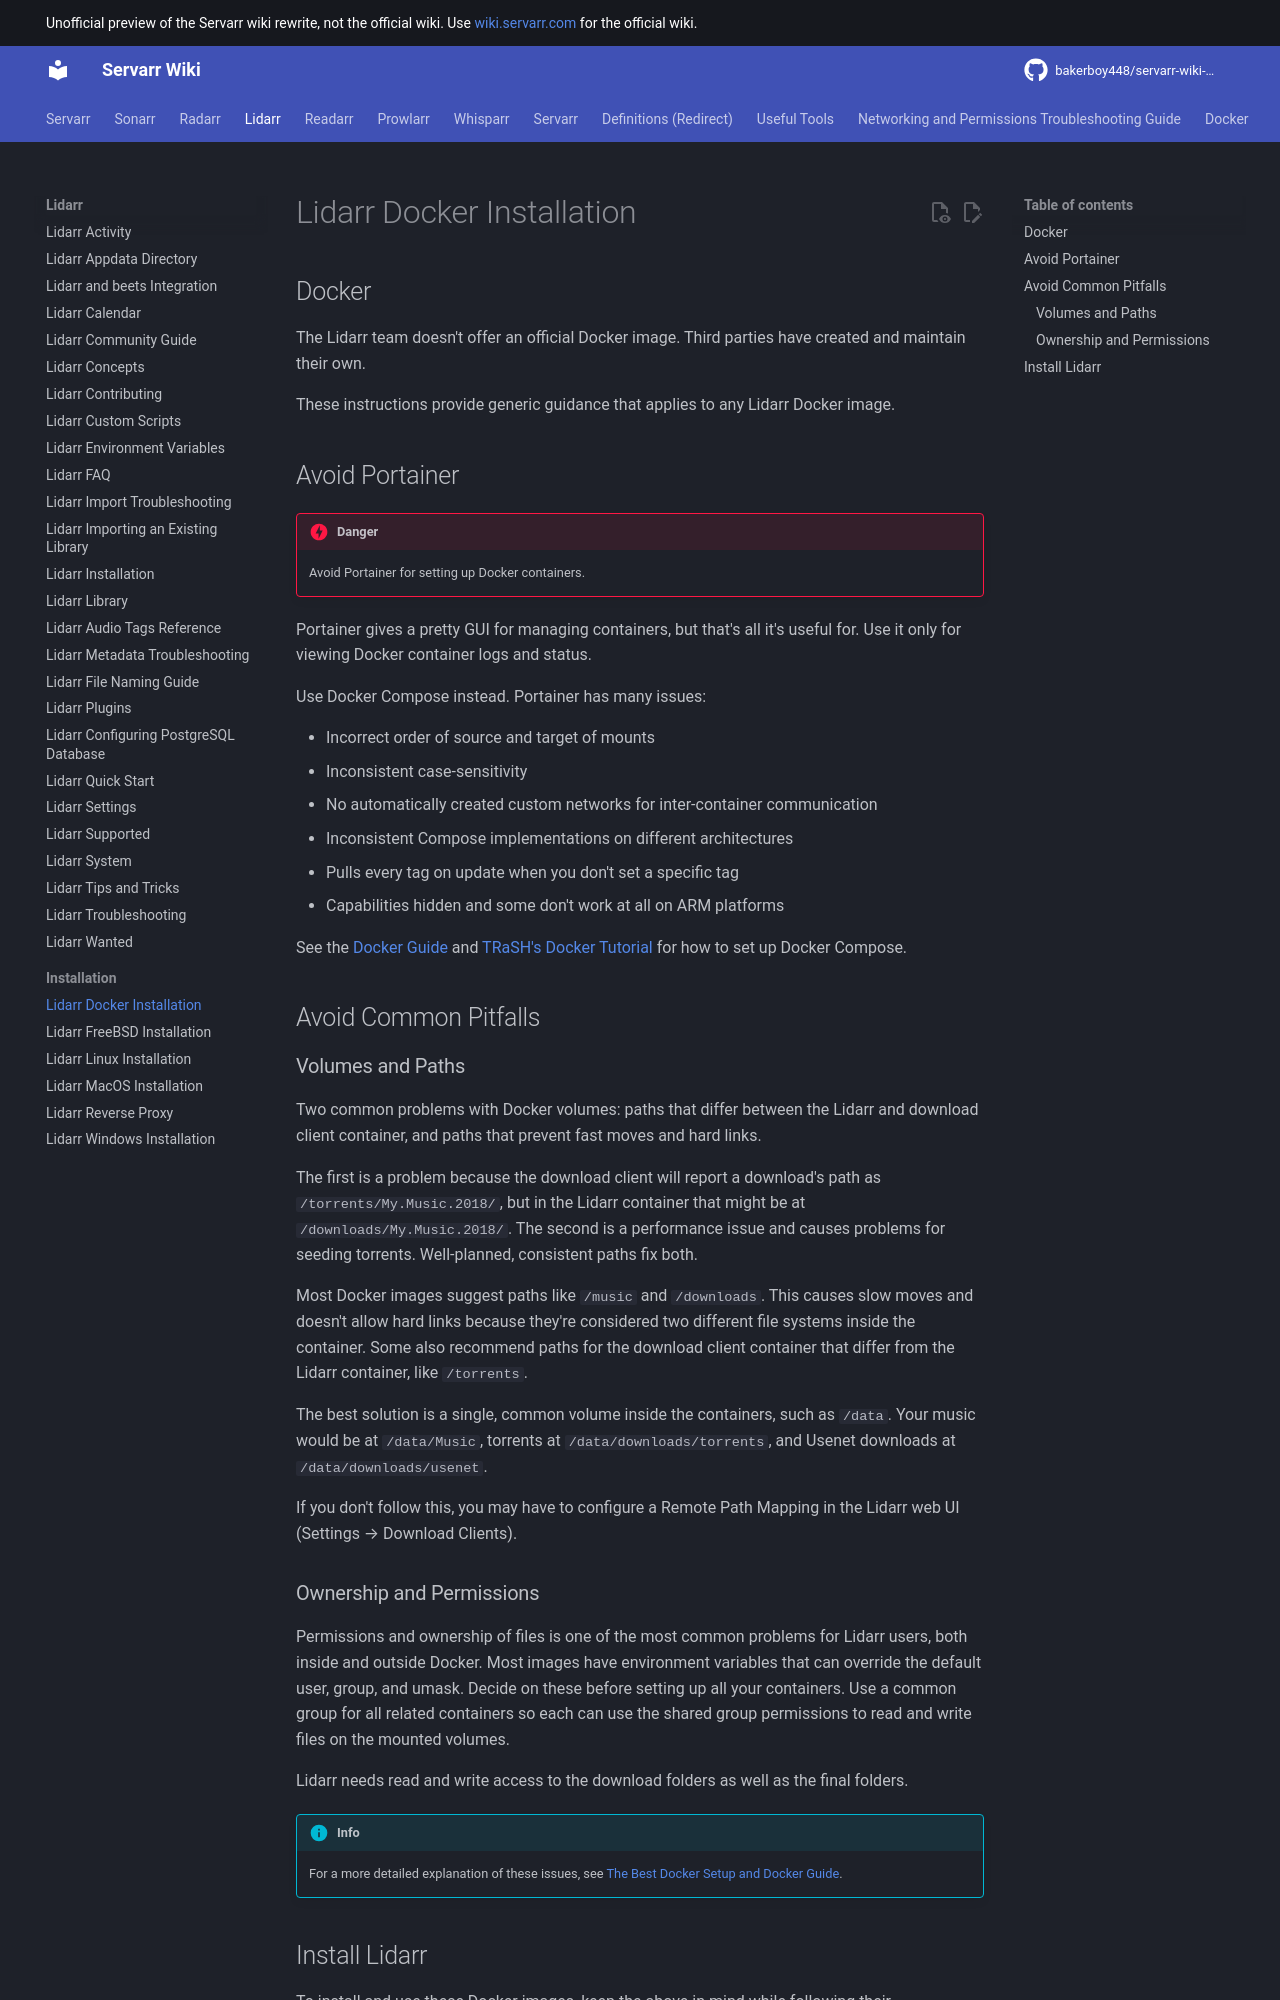

repository: bakerboy448/servarr-wiki-mkdocs · page: lidarr/installation/docker/index.html · generator: mkdocs

---
title: Lidarr Docker Installation
description: Docker installation guide for Lidarr
tags:
  - lidarr
  - docker
  - installation
---

## Docker

The Lidarr team doesn't offer an official Docker image. Third parties have created and maintain their own.

These instructions provide generic guidance that applies to any Lidarr Docker image.

## Avoid Portainer

!!! danger
    Avoid Portainer for setting up Docker containers.

Portainer gives a pretty GUI for managing containers, but that's all it's useful for. Use it only for viewing Docker container logs and status.

Use Docker Compose instead. Portainer has many issues:

- Incorrect order of source and target of mounts
- Inconsistent case-sensitivity
- No automatically created custom networks for inter-container communication
- Inconsistent Compose implementations on different architectures
- Pulls every tag on update when you don't set a specific tag
- Capabilities hidden and some don't work at all on ARM platforms

See the [Docker Guide](../../docker-guide.md) and [TRaSH's Docker Tutorial](https://trash-guides.info/hardlinks/) for how to set up Docker Compose.

## Avoid Common Pitfalls

### Volumes and Paths

Two common problems with Docker volumes: paths that differ between the Lidarr and download client container, and paths that prevent fast moves and hard links.

The first is a problem because the download client will report a download's path as `/torrents/My.Music.2018/`, but in the Lidarr container that might be at `/downloads/My.Music.2018/`. The second is a performance issue and causes problems for seeding torrents. Well-planned, consistent paths fix both.

Most Docker images suggest paths like `/music` and `/downloads`. This causes slow moves and doesn't allow hard links because they're considered two different file systems inside the container. Some also recommend paths for the download client container that differ from the Lidarr container, like `/torrents`.

The best solution is a single, common volume inside the containers, such as `/data`. Your music would be at `/data/Music`, torrents at `/data/downloads/torrents`, and Usenet downloads at `/data/downloads/usenet`.

If you don't follow this, you may have to configure a Remote Path Mapping in the Lidarr web UI (Settings → Download Clients).
